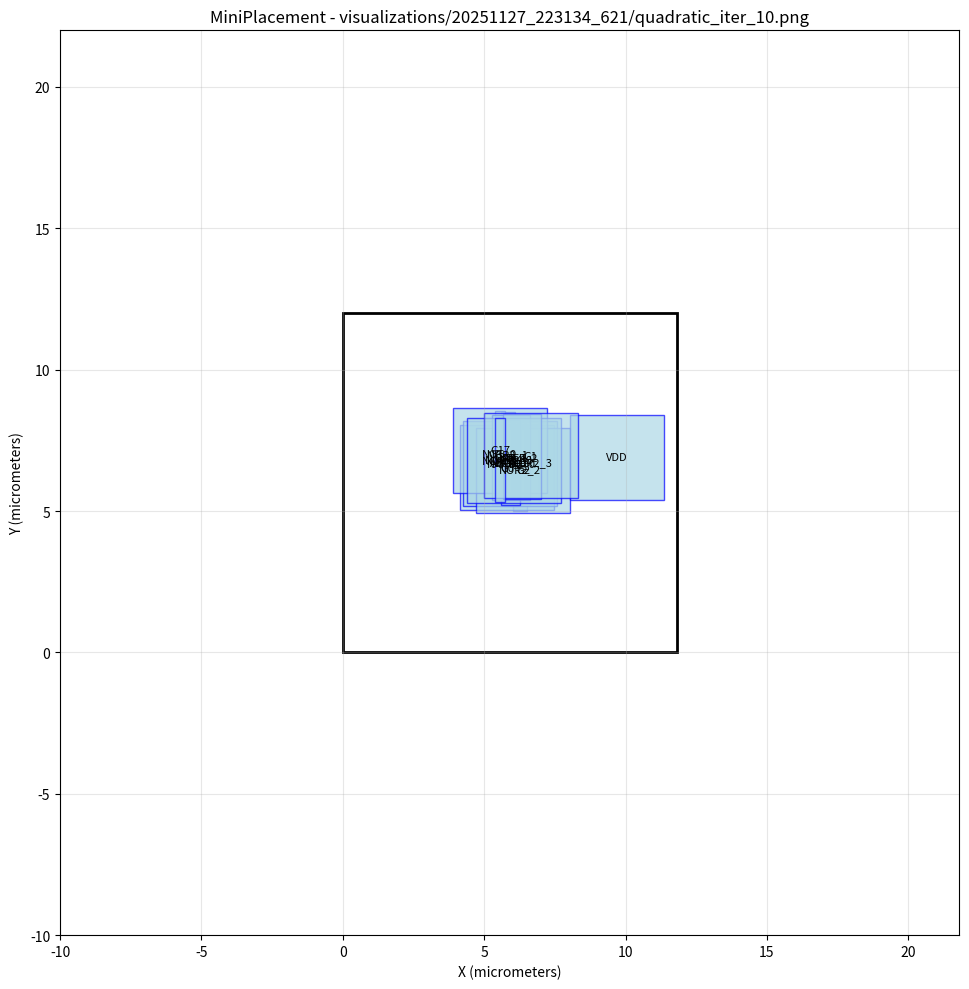

Write the Python code that produced this figure. (Note: this script raises an exception after producing the figure.)
#!/usr/bin/env python3
import matplotlib.pyplot as plt
import matplotlib.patches as patches

# Create figure and axis
fig, ax = plt.subplots(1, 1, figsize=(12, 10))

# Draw core area boundary
core_rect = patches.Rectangle((0, 0), 11.8019, 12, linewidth=2, edgecolor='black', facecolor='none')
ax.add_patch(core_rect)

# Draw cells
cell_colors = []
# Cell: NOR2_3
cell_rect = patches.Rectangle((6.43016, 5.23892), 0.5, 3, linewidth=1, edgecolor='blue', facecolor='lightblue', alpha=0.7)
ax.add_patch(cell_rect)
ax.text(6.68016, 6.73892, 'NOR2_3', ha='center', va='center', fontsize=8)

# Cell: NOR2_2
cell_rect = patches.Rectangle((6.01521, 4.98727), 0.5, 3, linewidth=1, edgecolor='blue', facecolor='lightblue', alpha=0.7)
ax.add_patch(cell_rect)
ax.text(6.26521, 6.48727, 'NOR2_2', ha='center', va='center', fontsize=8)

# Cell: NOR2_1
cell_rect = patches.Rectangle((5.57925, 5.51875), 0.5, 3, linewidth=1, edgecolor='blue', facecolor='lightblue', alpha=0.7)
ax.add_patch(cell_rect)
ax.text(5.82925, 7.01875, 'NOR2_1', ha='center', va='center', fontsize=8)

# Cell: NOR2_0
cell_rect = patches.Rectangle((5.49703, 5.33406), 0.5, 3, linewidth=1, edgecolor='blue', facecolor='lightblue', alpha=0.7)
ax.add_patch(cell_rect)
ax.text(5.74703, 6.83406, 'NOR2_0', ha='center', va='center', fontsize=8)

# Cell: NAND2_0
cell_rect = patches.Rectangle((5.70829, 5.18062), 0.5, 3, linewidth=1, edgecolor='blue', facecolor='lightblue', alpha=0.7)
ax.add_patch(cell_rect)
ax.text(5.95829, 6.68062, 'NAND2_0', ha='center', va='center', fontsize=8)

# Cell: OR2_1
cell_rect = patches.Rectangle((5.60812, 5.40438), 0.666667, 3, linewidth=1, edgecolor='blue', facecolor='lightblue', alpha=0.7)
ax.add_patch(cell_rect)
ax.text(5.94146, 6.90438, 'OR2_1', ha='center', va='center', fontsize=8)

# Cell: OR2_0
cell_rect = patches.Rectangle((5.7708, 5.33078), 0.666667, 3, linewidth=1, edgecolor='blue', facecolor='lightblue', alpha=0.7)
ax.add_patch(cell_rect)
ax.text(6.10414, 6.83078, 'OR2_0', ha='center', va='center', fontsize=8)

# Cell: DFF_0
cell_rect = patches.Rectangle((5.2877, 5.22734), 1.33333, 3, linewidth=1, edgecolor='blue', facecolor='lightblue', alpha=0.7)
ax.add_patch(cell_rect)
ax.text(5.95436, 6.72734, 'DFF_0', ha='center', va='center', fontsize=8)

# Cell: NOT_0
cell_rect = patches.Rectangle((5.38466, 5.55388), 0.333333, 3, linewidth=1, edgecolor='blue', facecolor='lightblue', alpha=0.7)
ax.add_patch(cell_rect)
ax.text(5.55133, 7.05388, 'NOT_0', ha='center', va='center', fontsize=8)

# Cell: G0
cell_rect = patches.Rectangle((4.1375, 5.03082), 3.33333, 3, linewidth=1, edgecolor='blue', facecolor='lightblue', alpha=0.7)
ax.add_patch(cell_rect)
ax.text(5.80417, 6.53082, 'G0', ha='center', va='center', fontsize=8)

# Cell: G3
cell_rect = patches.Rectangle((4.2525, 5.18508), 3.33333, 3, linewidth=1, edgecolor='blue', facecolor='lightblue', alpha=0.7)
ax.add_patch(cell_rect)
ax.text(5.91917, 6.68508, 'G3', ha='center', va='center', fontsize=8)

# Cell: G2
cell_rect = patches.Rectangle((4.70724, 4.93939), 3.33333, 3, linewidth=1, edgecolor='blue', facecolor='lightblue', alpha=0.7)
ax.add_patch(cell_rect)
ax.text(6.37391, 6.43939, 'G2', ha='center', va='center', fontsize=8)

# Cell: G17
cell_rect = patches.Rectangle((3.89385, 5.64662), 3.33333, 3, linewidth=1, edgecolor='blue', facecolor='lightblue', alpha=0.7)
ax.add_patch(cell_rect)
ax.text(5.56052, 7.14662, 'G17', ha='center', va='center', fontsize=8)

# Cell: AND2_0
cell_rect = patches.Rectangle((5.59716, 5.22058), 0.666667, 3, linewidth=1, edgecolor='blue', facecolor='lightblue', alpha=0.7)
ax.add_patch(cell_rect)
ax.text(5.93049, 6.72058, 'AND2_0', ha='center', va='center', fontsize=8)

# Cell: DFF_1
cell_rect = patches.Rectangle((5.2908, 5.39173), 1.33333, 3, linewidth=1, edgecolor='blue', facecolor='lightblue', alpha=0.7)
ax.add_patch(cell_rect)
ax.text(5.95746, 6.89173, 'DFF_1', ha='center', va='center', fontsize=8)

# Cell: VDD
cell_rect = patches.Rectangle((8.02895, 5.40599), 3.33333, 3, linewidth=1, edgecolor='blue', facecolor='lightblue', alpha=0.7)
ax.add_patch(cell_rect)
ax.text(9.69561, 6.90599, 'VDD', ha='center', va='center', fontsize=8)

# Cell: CK
cell_rect = patches.Rectangle((4.39479, 5.29141), 3.33333, 3, linewidth=1, edgecolor='blue', facecolor='lightblue', alpha=0.7)
ax.add_patch(cell_rect)
ax.text(6.06146, 6.79141, 'CK', ha='center', va='center', fontsize=8)

# Cell: DFF_2
cell_rect = patches.Rectangle((5.67716, 5.42471), 1.33333, 3, linewidth=1, edgecolor='blue', facecolor='lightblue', alpha=0.7)
ax.add_patch(cell_rect)
ax.text(6.34383, 6.92471, 'DFF_2', ha='center', va='center', fontsize=8)

# Cell: G1
cell_rect = patches.Rectangle((4.97668, 5.4542), 3.33333, 3, linewidth=1, edgecolor='blue', facecolor='lightblue', alpha=0.7)
ax.add_patch(cell_rect)
ax.text(6.64334, 6.9542, 'G1', ha='center', va='center', fontsize=8)

# Cell: NOT_1
cell_rect = patches.Rectangle((5.38825, 5.30627), 0.333333, 3, linewidth=1, edgecolor='blue', facecolor='lightblue', alpha=0.7)
ax.add_patch(cell_rect)
ax.text(5.55492, 6.80627, 'NOT_1', ha='center', va='center', fontsize=8)

# Draw nets as fly-lines
net_colors = []
# Set plot properties
ax.set_aspect('equal')
ax.set_xlim(-10, 21.8019)
ax.set_ylim(-10, 22)
ax.set_xlabel('X (micrometers)')
ax.set_ylabel('Y (micrometers)')
ax.set_title('MiniPlacement - visualizations/20251127_223134_621/quadratic_iter_10.png')
ax.grid(True, alpha=0.3)

# Save the plot
plt.tight_layout()
plt.savefig('visualizations/20251127_223134_621/quadratic_iter_10.png', dpi=150, bbox_inches='tight')
plt.close()

print("Plot saved as: visualizations/20251127_223134_621/quadratic_iter_10.png")
